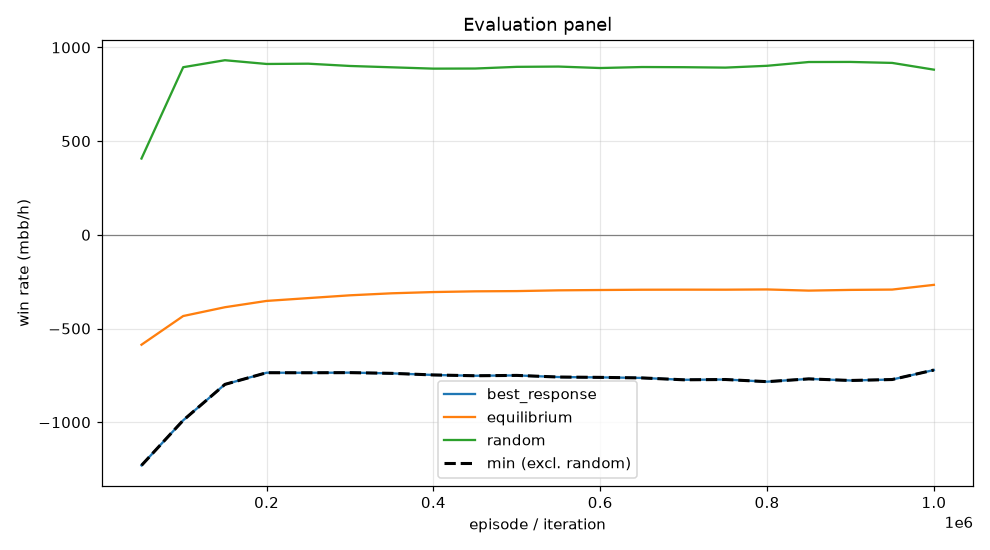

Source data for this figure (header and first rows):
episode, min, mean, best_response_mean, best_response_se, equilibrium_mean, equilibrium_se, random_mean, random_se, act_call, act_raise, act_fold, act_check
49999, -1230, -586.5, -1230, 0.0, -586.5, 0.0, 407.1, 0.0, 0.287, 0.397, 0.1665, 0.1494
99999, -989.8, -433.4, -989.8, 0.0, -433.4, 0.0, 894.4, 0.0, 0.3454, 0.4375, 0.02653, 0.1906
149999, -798.2, -386.4, -798.2, 0.0, -386.4, 0.0, 931.7, 0.0, 0.4331, 0.4075, 0.009295, 0.1501
199999, -735.9, -352.8, -735.9, 0.0, -352.8, 0.0, 911.7, 0.0, 0.4891, 0.3714, 0.005568, 0.1339
249999, -736.2, -337.7, -736.2, 0.0, -337.7, 0.0, 913.2, 0.0, 0.5, 0.3645, 0.004308, 0.1313
299999, -735.5, -322.8, -735.5, 0.0, -322.8, 0.0, 901, 0.0, 0.5244, 0.3349, 0.003573, 0.1371
349999, -739.2, -312.1, -739.2, 0.0, -312.1, 0.0, 893.9, 0.0, 0.5427, 0.3194, 0.002977, 0.1349
399999, -747.8, -305.4, -747.8, 0.0, -305.4, 0.0, 886.8, 0.0, 0.5515, 0.3078, 0.002514, 0.1382
449999, -752.1, -301.6, -752.1, 0.0, -301.6, 0.0, 887.4, 0.0, 0.5593, 0.301, 0.002053, 0.1377
499999, -750.2, -300.3, -750.2, 0.0, -300.3, 0.0, 896.3, 0.0, 0.5528, 0.3077, 0.001769, 0.1378
549999, -759, -296.3, -759, 0.0, -296.3, 0.0, 897.8, 0.0, 0.5538, 0.3046, 0.001723, 0.14
599999, -760.7, -294.6, -760.7, 0.0, -294.6, 0.0, 890, 0.0, 0.5723, 0.2884, 0.00134, 0.138
649999, -763.7, -293, -763.7, 0.0, -293, 0.0, 895.3, 0.0, 0.5643, 0.2942, 0.001457, 0.1401
699999, -773.7, -292.7, -773.7, 0.0, -292.7, 0.0, 894.5, 0.0, 0.5694, 0.2907, 0.001315, 0.1386
749999, -772.1, -292.8, -772.1, 0.0, -292.8, 0.0, 892.2, 0.0, 0.5757, 0.2849, 0.001215, 0.1382
799999, -783.6, -291.5, -783.6, 0.0, -291.5, 0.0, 901.9, 0.0, 0.565, 0.2955, 0.001312, 0.1382
849999, -768.8, -297.8, -768.8, 0.0, -297.8, 0.0, 922.1, 0.0, 0.5397, 0.3262, 0.001776, 0.1323
899999, -777.3, -294, -777.3, 0.0, -294, 0.0, 922.5, 0.0, 0.5388, 0.3245, 0.002445, 0.1342
949999, -772.2, -292.2, -772.2, 0.0, -292.2, 0.0, 917.3, 0.0, 0.5349, 0.325, 0.005113, 0.135
999999, -721.6, -267.1, -721.6, 0.0, -267.1, 0.0, 881.3, 0.0, 0.4947, 0.3437, 0.03444, 0.1271
